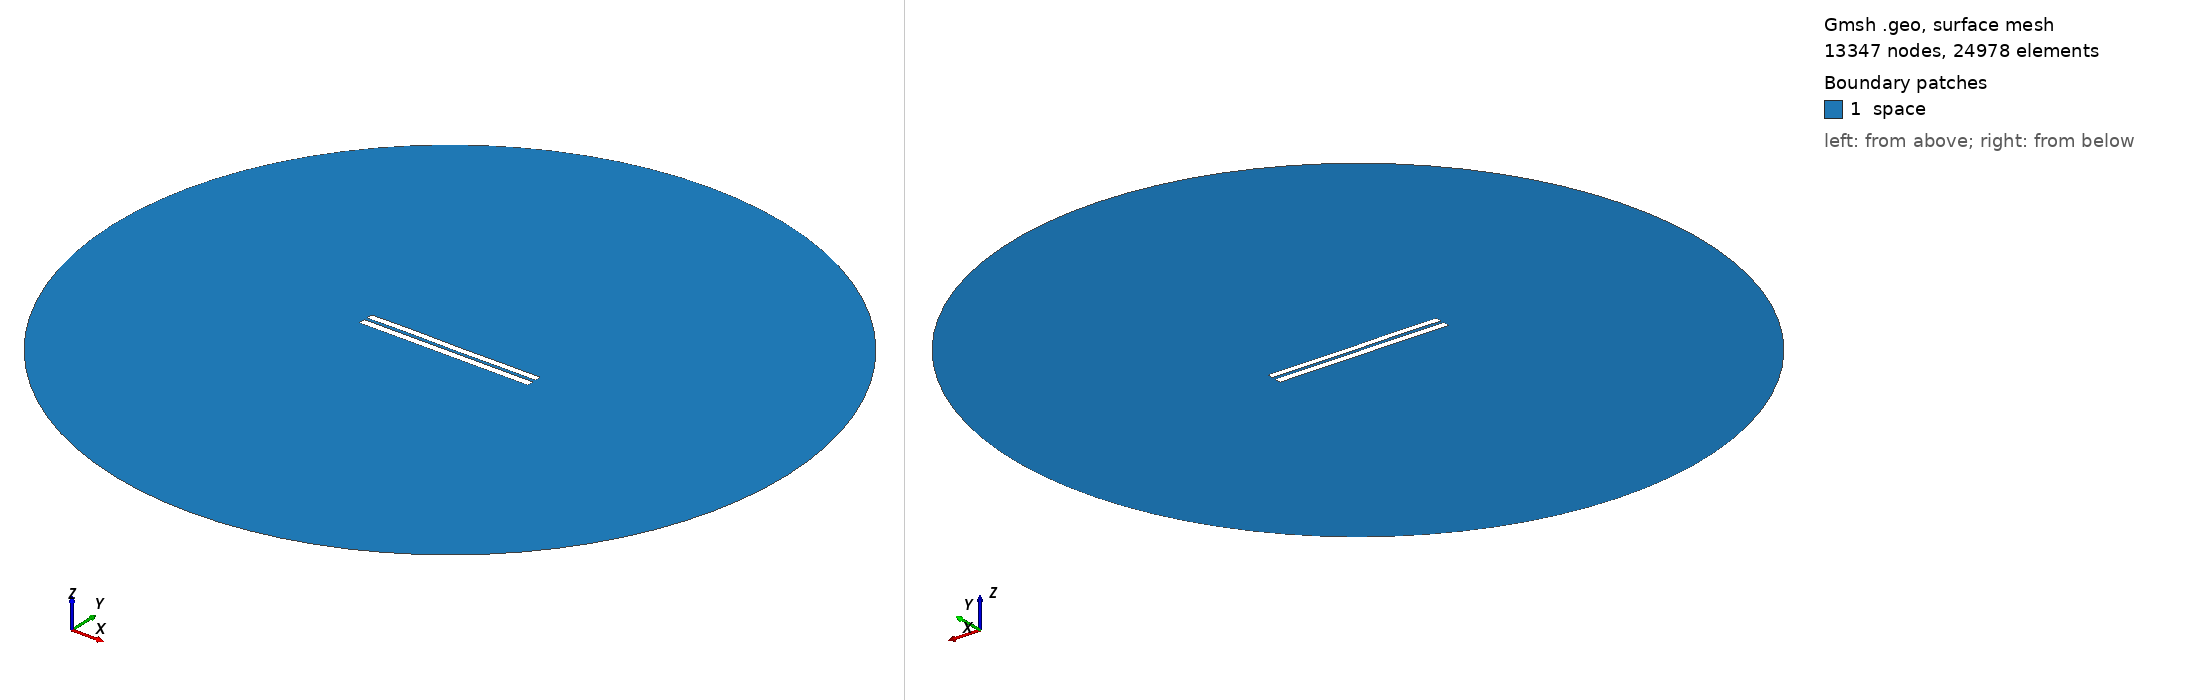

Gmsh geometry script, surface-meshed: 13347 nodes, 24978 surface elements. Boundary patches (legend numbers): 1 space. Left view from above one corner, right view from below the opposite corner. Legend entries are the model's physical surfaces. The drawing asked Gmsh for element sizes between 1% and 20% of the model's largest extent; the script's own settings can give other sizes.

=== 4069.geo (drawn) ===
//---------------------------------------
// Geometry kernel
//---------------------------------------

SetFactory("OpenCASCADE");



//---------------------------------------
// Parameters of the geometry
//---------------------------------------

// Overetch of the upper plate
overetch = 0.125;

// Distance between the plates
distance = 1.75;

// Discretization over the x axis (for the deformation)
nx = 50; 

// Length of the plate
L = 100 - overetch; 

// Number of modes
n = 4; 

// 1st mode coefficient
coeff(1) = 0.0;
beta(1) = 0.596864 * 3.1415926535 / L;

// 2nd mode coefficient
coeff(2) = 0.0;
beta(2) = 1.49418 * 3.1415926535 / L;

// 3rd mode coefficient
coeff(3) = 0.07499999999999998;
beta(3) = 2.50025 * 3.1415926535 / L;

// 4th mode coefficient
coeff(4) = 0.07499999999999998;
beta(4) = 3.49999 * 3.1415926535 / L;



//---------------------------------------
// Upper plate (deformed rectangle)
//---------------------------------------

// Coordiantes of the upper plate
xmin = -50;
xmax = 50 - overetch;

// Height of the upper plate
yheight = 4 - 2 * overetch;

// Indexes of the points
UpperID[] = {};
LowerID[] = {};
LeftID[] = {};
RightID[] = {};

// Point index
p = 1;

// Horizontal edges
For i In {1:nx}
    x = xmin + (i-1)*(xmax - xmin)/(nx-1);

    y_bottom = distance / 2 + overetch;
    For j In {1:n}
        C = (Cosh(beta(j)*L) + Cos(beta(j)*L)) / (Sinh(beta(j)*L) + Sin(beta(j)*L));
        y_bottom  = y_bottom + coeff(j) * (Cosh(beta(j)*(x+50)) - Cos(beta(j)*(x+50)) - C * (Sinh(beta(j)*(x+50)) - Sin(beta(j)*(x+50))));
    EndFor

    y_top = y_bottom + yheight;

    Point(p) = {x, y_top, 0, 1.0};
    UpperID[i] = p;
    p = p + 1;

    Point(p) = {x, y_bottom, 0, 1.0};
    LowerID[i] = p;
    p = p + 1;
EndFor

// Create point lists
UpperPts[] = {}; LowerPts[] = {};
For i In {1:nx}
  UpperPts[] += {UpperID[i]};
  LowerPts[] += {LowerID[i]};
EndFor

// Build splines
Spline(1) = {UpperPts[]};
Spline(2) = {LowerPts[]};
Line(3) = {LowerPts[nx-1], UpperPts[nx-1]};
Line(4) = {LowerPts[0], UpperPts[0]};

// Build the plane surface
Curve Loop(1) = {2, 3, -1, -4};
Plane Surface(1) = {1};



//---------------------------------------
// Lower plate (rectangle)
//---------------------------------------

// Vertices
Point(1001) = {-50, -1, 0, 1.0};
Point(1002) = { 50, -1, 0, 1.0};
Point(1003) = { 50,  -5, 0, 1.0};
Point(1004) = {-50,  -5, 0, 1.0};

// Edges
Line(5) = {1001, 1002};
Line(6) = {1002, 1003};
Line(7) = {1003, 1004};
Line(8) = {1004, 1001};

// Plane surface
Line Loop(2) = {5, 6, 7, 8};
Plane Surface(2) = {2}; 



//---------------------------------------
// Outer (fictious) boundary
//---------------------------------------

// Points
Point(1005) = {0, 0, 0};       // Center
Point(1006) = {200, 0, 0};     // Start point
Point(1007) = {0, 200, 0};     // 90 degrees
Point(1008) = {-200, 0, 0};    // 180 degrees
Point(1009) = {0, -200, 0};    // 270 degrees

// Circle arcs (each needs start, center, end)
Circle(9) = {1006, 1005, 1007};
Circle(10) = {1007, 1005, 1008};
Circle(11) = {1008, 1005, 1009};
Circle(12) = {1009, 1005, 1006};

// Plane surface for the entire domain
Curve Loop(3) = {9, 10, 11, 12};
Surface(3) = {3};

// Subtract the plates from the whole domain to obtain the actual domain where we want to solve the equations
BooleanDifference{ Surface{3}; Delete; }{ Surface{1}; Surface{2}; Delete; }




//---------------------------------------
// Transfinite Lines/Curves
//---------------------------------------

// Set the number of points on the boundaries
r = 7;

// Plates
Transfinite Curve {1, 2} = 50*r Using Progression 1;
Transfinite Curve {3, 4} = 2*r Using Progression 1;
Transfinite Line {5, 7} = 50*r Using Progression 1;
Transfinite Line {6, 8} = 2*r Using Progression 1;

// Outer boundary
Transfinite Line {9, 10, 11, 12} = 20 Using Progression 1;



//---------------------------------------
// Physical groups
//---------------------------------------                

// Physical curves (boundaries)
Physical Line("force_segment", 10) = {2};
Physical Line("upper_plate", 11) = {1, 3, 4};
Physical Line("lower_plate", 12) = {5, 6, 7, 8};
Physical Line("boundary", 20) = {9, 10, 11, 12};

// Physical Surfaces
Physical Surface("space", 30) = {3};



//---------------------------------------
// 6. Generate the Mesh
//---------------------------------------

// 2D mesh generation
Mesh 2;
